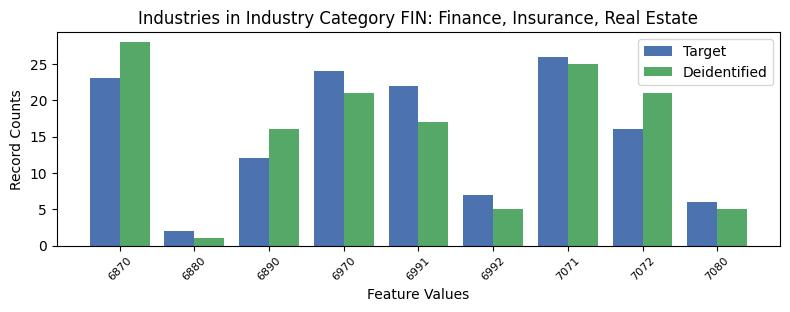

Source data for this figure (header and first rows):
, INDP, count_target, count_deidentified
3, 6870, 23, 28
8, 6880, 2, 1
5, 6890, 12, 16
6, 6970, 24, 21
2, 6991, 22, 17
1, 6992, 7, 5
0, 7071, 26, 25
7, 7072, 16, 21
4, 7080, 6, 5
